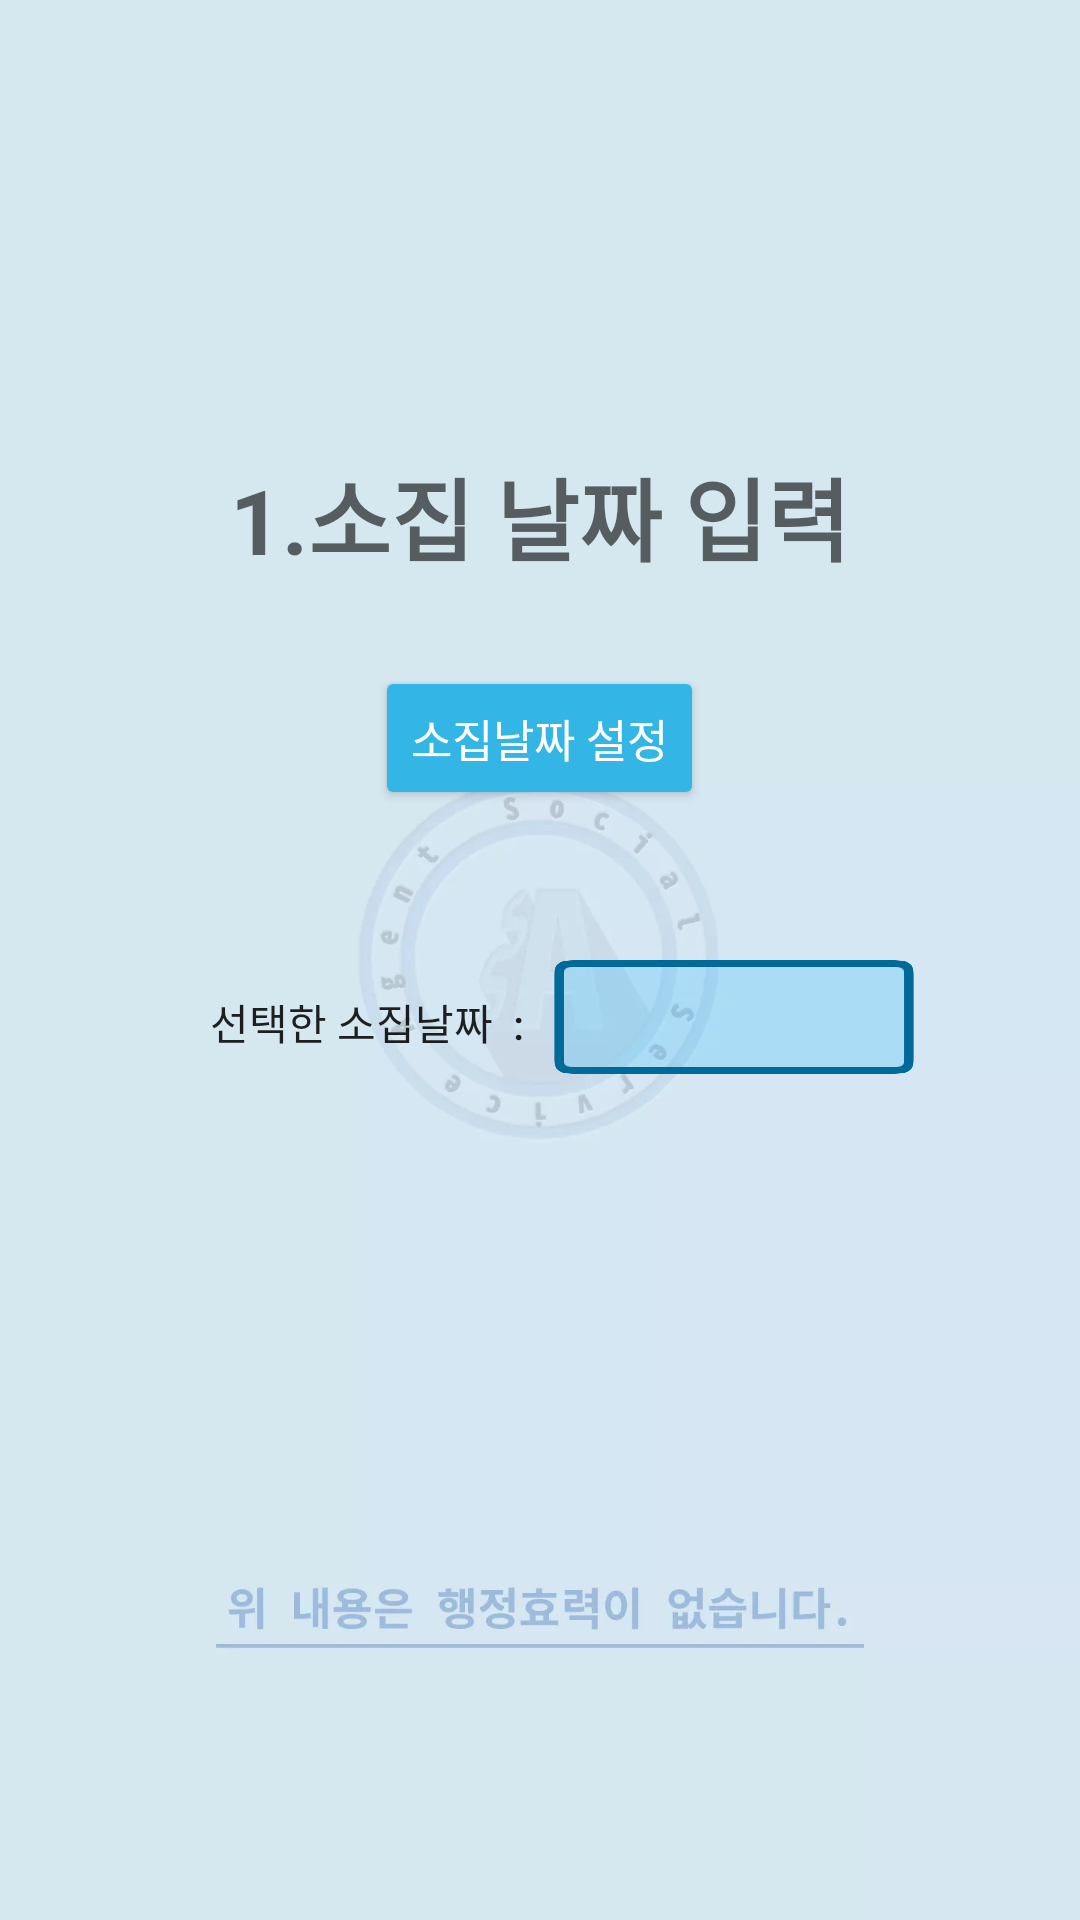

Android layout source for this screen:
<!-- AndroidManifest.xml: application theme AppTheme.NoActionBar -->
<!-- res/layout/startday.xml -->
<LinearLayout xmlns:android="http://schemas.android.com/apk/res/android"
    xmlns:tools="http://schemas.android.com/tools"
    android:layout_width="match_parent"
    android:layout_height="match_parent"
    xmlns:app="http://schemas.android.com/apk/res-auto"
    android:orientation="vertical"
    android:background="@drawable/bg">

    <LinearLayout
        android:layout_width="match_parent"
        android:layout_height="222dp"
        android:orientation="horizontal">

        <TextView
            android:layout_width="wrap_content"
            android:layout_height="wrap_content"
            android:layout_marginTop="150dp"
            android:layout_weight="1"
            android:gravity="center"
            android:text="1.소집 날짜 입력"
            android:textAppearance="@style/TextAppearance.AppCompat.Display1"
            android:textSize="30dp"
            android:textStyle="bold" />
    </LinearLayout>

    <LinearLayout
        android:layout_width="match_parent"
        android:layout_height="wrap_content"
        android:orientation="vertical">

        <Button
            android:id="@+id/btnDate1"
            android:layout_width="wrap_content"
            android:layout_height="wrap_content"
            android:text="소집날짜 설정"
            android:layout_gravity="center"
            android:textSize="15sp"

            app:backgroundTint="@android:color/holo_blue_light"
            android:textColor="#FFF"
            />

        <LinearLayout
            android:layout_width="match_parent"
            android:layout_height="60dp"
            android:layout_marginTop="50dp"
            android:orientation="horizontal">

            <TextView
                android:layout_width="wrap_content"
                android:layout_height="wrap_content"
                android:gravity="center"
                android:layout_marginLeft="70dp"
                android:text="선택한 소집날짜  :   "
                android:textAppearance="@style/TextAppearance.AppCompat.Body2" />

            <TextView
                android:id="@+id/textDday1"
                android:layout_width="120dp"
                android:layout_height="38dp"
                android:background="@drawable/printday"
                android:gravity="center"
                android:textAppearance="@style/TextAppearance.AppCompat.Body2"
                android:textSize="20sp"
                tools:visibility="invisible" />
</LinearLayout>
    </LinearLayout>

    <LinearLayout
        android:layout_width="match_parent"
        android:layout_height="wrap_content"
        android:orientation="vertical">

        <Button
            android:id="@+id/nextbtn"
            android:layout_width="50dp"
            android:layout_height="50dp"
            android:background="@drawable/next"
            android:layout_gravity="center"
            android:layout_margin="50dp"
            android:onClick="next"/>
    </LinearLayout>

</LinearLayout>
<!-- resources referenced by this layout -->
<resources>
  <!-- drawable bg: webp bitmap (drawable, 13508 bytes) -->
  <!-- drawable next (drawable) -->
  <?xml version="1.0" encoding="utf-8"?>
  <selector xmlns:android="http://schemas.android.com/apk/res/android">
  
      
      <item android:state_pressed="true" android:drawable="@drawable/nextbtns"/>
  
      
      <item android:state_pressed="false" android:drawable="@drawable/nextbtn"/>
  
  </selector>
  <!-- drawable printday: webp bitmap (drawable, 2480 bytes) -->
  <style name="AppTheme.NoActionBar">
          <item name="windowActionBar">false</item>
          <item name="windowNoTitle">true</item>
      </style>
</resources>
